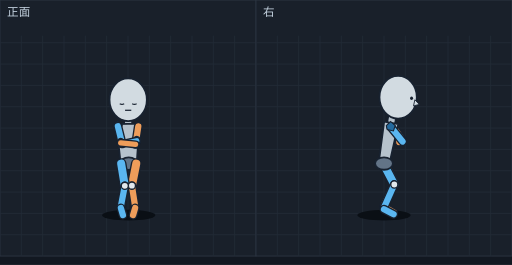
t = 0.00 s
t = 0.06 s: frame unchanged from t = 0.00 s, image omitted
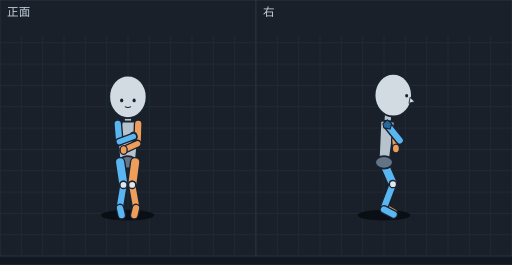
t = 0.12 s
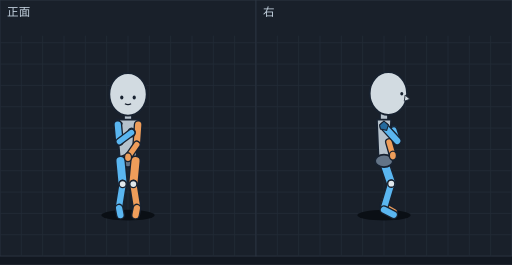
t = 0.19 s
t = 0.26 s: frame unchanged from t = 0.19 s, image omitted
t = 0.28 s: frame unchanged from t = 0.19 s, image omitted

The animated SVG that drew these frames (rendered in a browser with its animation timeline set to each time). Animation: 10 SMIL elements (animate=10); one cycle of 0.37 s, repeats indefinitely.

<svg xmlns="http://www.w3.org/2000/svg" viewBox="0 0 576 298" width="576" height="298" font-family="sans-serif"><rect width="576" height="298" fill="#121821"/><g transform="translate(0,0)"><rect width="288" height="288" fill="#19202a" stroke="#2c3542"/><line x1="24" y1="40" x2="24" y2="288" stroke="#222b37"/><line x1="48" y1="40" x2="48" y2="288" stroke="#222b37"/><line x1="72" y1="40" x2="72" y2="288" stroke="#222b37"/><line x1="96" y1="40" x2="96" y2="288" stroke="#222b37"/><line x1="120" y1="40" x2="120" y2="288" stroke="#222b37"/><line x1="144" y1="40" x2="144" y2="288" stroke="#222b37"/><line x1="168" y1="40" x2="168" y2="288" stroke="#222b37"/><line x1="192" y1="40" x2="192" y2="288" stroke="#222b37"/><line x1="216" y1="40" x2="216" y2="288" stroke="#222b37"/><line x1="240" y1="40" x2="240" y2="288" stroke="#222b37"/><line x1="264" y1="40" x2="264" y2="288" stroke="#222b37"/><line x1="0" y1="48" x2="288" y2="48" stroke="#222b37"/><line x1="0" y1="72" x2="288" y2="72" stroke="#222b37"/><line x1="0" y1="96" x2="288" y2="96" stroke="#222b37"/><line x1="0" y1="120" x2="288" y2="120" stroke="#222b37"/><line x1="0" y1="144" x2="288" y2="144" stroke="#222b37"/><line x1="0" y1="168" x2="288" y2="168" stroke="#222b37"/><line x1="0" y1="192" x2="288" y2="192" stroke="#222b37"/><line x1="0" y1="216" x2="288" y2="216" stroke="#222b37"/><line x1="0" y1="240" x2="288" y2="240" stroke="#222b37"/><line x1="0" y1="264" x2="288" y2="264" stroke="#222b37"/><text x="8" y="18" font-size="13" fill="#c4d2df">正面</text><g display="inline"><ellipse cx="144.8" cy="242" rx="30" ry="6" fill="#0a0f15"/><line x1="144.2" y1="131.1" x2="144.1" y2="149.2" stroke="#182230" stroke-width="10" stroke-linecap="round"/><line x1="144.2" y1="131.1" x2="144.1" y2="149.2" stroke="#b6c2cc" stroke-width="7" stroke-linecap="round"/><polygon points="156.9,138.9 130.9,139.5 135.8,184.2 153.8,183.8" fill="#b6c2cc" stroke="#182230" stroke-width="2" stroke-linejoin="round"/><ellipse cx="144.8" cy="184.0" rx="10" ry="7" fill="#637487" stroke="#182230" stroke-width="2"/><line x1="153.3" y1="184.0" x2="148.4" y2="208.8" stroke="#182230" stroke-width="12" stroke-linecap="round"/><line x1="153.3" y1="184.0" x2="148.4" y2="208.8" stroke="#ee9d5a" stroke-width="9" stroke-linecap="round"/><line x1="136.3" y1="184.0" x2="140.4" y2="209.0" stroke="#182230" stroke-width="12" stroke-linecap="round"/><line x1="136.3" y1="184.0" x2="140.4" y2="209.0" stroke="#5ab6f0" stroke-width="9" stroke-linecap="round"/><line x1="148.4" y1="208.8" x2="152.0" y2="232.0" stroke="#182230" stroke-width="10" stroke-linecap="round"/><line x1="148.4" y1="208.8" x2="152.0" y2="232.0" stroke="#ee9d5a" stroke-width="7" stroke-linecap="round"/><line x1="140.4" y1="209.0" x2="136.0" y2="232.0" stroke="#182230" stroke-width="10" stroke-linecap="round"/><line x1="140.4" y1="209.0" x2="136.0" y2="232.0" stroke="#5ab6f0" stroke-width="7" stroke-linecap="round"/><line x1="136.0" y1="234.0" x2="138.3" y2="241.9" stroke="#182230" stroke-width="10" stroke-linecap="round"/><line x1="136.0" y1="234.0" x2="138.3" y2="241.9" stroke="#5ab6f0" stroke-width="7" stroke-linecap="round"/><line x1="152.0" y1="234.0" x2="149.7" y2="241.9" stroke="#182230" stroke-width="10" stroke-linecap="round"/><line x1="152.0" y1="234.0" x2="149.7" y2="241.9" stroke="#ee9d5a" stroke-width="7" stroke-linecap="round"/><polygon points="132.6,136.0 137.6,140.5 135.6,146.5 128.6,145.0 127.6,140.5" fill="#246a9e" stroke="#182230" stroke-width="1.2"/><ellipse cx="148.4" cy="208.8" rx="4" ry="4" fill="#e1e8ec" stroke="#182230" stroke-width="1.5"/><ellipse cx="140.4" cy="209.0" rx="4" ry="4" fill="#e1e8ec" stroke="#182230" stroke-width="1.5"/><line x1="155.6" y1="142.0" x2="152.5" y2="162.4" stroke="#182230" stroke-width="10" stroke-linecap="round"/><line x1="155.6" y1="142.0" x2="152.5" y2="162.4" stroke="#ee9d5a" stroke-width="7" stroke-linecap="round"/><line x1="132.6" y1="142.0" x2="137.5" y2="161.8" stroke="#182230" stroke-width="10" stroke-linecap="round"/><line x1="132.6" y1="142.0" x2="137.5" y2="161.8" stroke="#5ab6f0" stroke-width="7" stroke-linecap="round"/><ellipse cx="153.8" cy="158.3" rx="4" ry="5" fill="#5ab6f0" stroke="#182230" stroke-width="1.5"/><ellipse cx="135.8" cy="160.6" rx="4" ry="5" fill="#ee9d5a" stroke="#182230" stroke-width="1.5"/><ellipse cx="144.2" cy="112.2" rx="21" ry="24" fill="#d2dbe1" stroke="#182230" stroke-width="2"/><path d="M134.7,116.6 Q137.2,118.1 139.7,116.6" fill="none" stroke="#182230" stroke-width="1.4"/><path d="M148.7,116.6 Q151.2,118.1 153.7,116.6" fill="none" stroke="#182230" stroke-width="1.4"/><line x1="140.7" y1="124.0" x2="147.7" y2="124.0" stroke="#182230" stroke-width="1.4"/><line x1="137.5" y1="161.8" x2="153.8" y2="158.3" stroke="#182230" stroke-width="9" stroke-linecap="round"/><line x1="137.5" y1="161.8" x2="153.8" y2="158.3" stroke="#5ab6f0" stroke-width="6" stroke-linecap="round"/><line x1="152.5" y1="162.4" x2="135.8" y2="160.6" stroke="#182230" stroke-width="9" stroke-linecap="round"/><line x1="152.5" y1="162.4" x2="135.8" y2="160.6" stroke="#ee9d5a" stroke-width="6" stroke-linecap="round"/><animate attributeName="display" values="inline;none;none;none;none" keyTimes="0.0000;0.1622;0.3243;0.5135;0.7568" calcMode="discrete" dur="370ms" repeatCount="indefinite"/></g><g display="none"><ellipse cx="143.2" cy="242" rx="30" ry="6" fill="#0a0f15"/><line x1="143.8" y1="131.1" x2="143.9" y2="149.2" stroke="#182230" stroke-width="10" stroke-linecap="round"/><line x1="143.8" y1="131.1" x2="143.9" y2="149.2" stroke="#b6c2cc" stroke-width="7" stroke-linecap="round"/><polygon points="157.1,139.5 131.1,138.9 134.2,183.8 152.2,184.2" fill="#b6c2cc" stroke="#182230" stroke-width="2" stroke-linejoin="round"/><ellipse cx="143.2" cy="184.0" rx="10" ry="7" fill="#637487" stroke="#182230" stroke-width="2"/><line x1="134.7" y1="184.0" x2="139.6" y2="208.8" stroke="#182230" stroke-width="12" stroke-linecap="round"/><line x1="134.7" y1="184.0" x2="139.6" y2="208.8" stroke="#5ab6f0" stroke-width="9" stroke-linecap="round"/><line x1="151.7" y1="184.0" x2="147.6" y2="209.0" stroke="#182230" stroke-width="12" stroke-linecap="round"/><line x1="151.7" y1="184.0" x2="147.6" y2="209.0" stroke="#ee9d5a" stroke-width="9" stroke-linecap="round"/><line x1="139.6" y1="208.8" x2="136.0" y2="232.0" stroke="#182230" stroke-width="10" stroke-linecap="round"/><line x1="139.6" y1="208.8" x2="136.0" y2="232.0" stroke="#5ab6f0" stroke-width="7" stroke-linecap="round"/><line x1="147.6" y1="209.0" x2="152.0" y2="232.0" stroke="#182230" stroke-width="10" stroke-linecap="round"/><line x1="147.6" y1="209.0" x2="152.0" y2="232.0" stroke="#ee9d5a" stroke-width="7" stroke-linecap="round"/><line x1="152.0" y1="234.0" x2="149.7" y2="241.9" stroke="#182230" stroke-width="10" stroke-linecap="round"/><line x1="152.0" y1="234.0" x2="149.7" y2="241.9" stroke="#ee9d5a" stroke-width="7" stroke-linecap="round"/><line x1="136.0" y1="234.0" x2="138.3" y2="241.9" stroke="#182230" stroke-width="10" stroke-linecap="round"/><line x1="136.0" y1="234.0" x2="138.3" y2="241.9" stroke="#5ab6f0" stroke-width="7" stroke-linecap="round"/><polygon points="132.4,136.0 137.4,140.5 135.4,146.5 128.4,145.0 127.4,140.5" fill="#246a9e" stroke="#182230" stroke-width="1.2"/><ellipse cx="139.6" cy="208.8" rx="4" ry="4" fill="#e1e8ec" stroke="#182230" stroke-width="1.5"/><ellipse cx="147.6" cy="209.0" rx="4" ry="4" fill="#e1e8ec" stroke="#182230" stroke-width="1.5"/><line x1="155.4" y1="142.0" x2="151.0" y2="162.2" stroke="#182230" stroke-width="10" stroke-linecap="round"/><line x1="155.4" y1="142.0" x2="151.0" y2="162.2" stroke="#ee9d5a" stroke-width="7" stroke-linecap="round"/><line x1="132.4" y1="142.0" x2="136.0" y2="162.0" stroke="#182230" stroke-width="10" stroke-linecap="round"/><line x1="132.4" y1="142.0" x2="136.0" y2="162.0" stroke="#5ab6f0" stroke-width="7" stroke-linecap="round"/><ellipse cx="152.2" cy="158.3" rx="4" ry="5" fill="#5ab6f0" stroke="#182230" stroke-width="1.5"/><ellipse cx="134.2" cy="160.6" rx="4" ry="5" fill="#ee9d5a" stroke="#182230" stroke-width="1.5"/><ellipse cx="143.8" cy="112.2" rx="21" ry="24" fill="#d2dbe1" stroke="#182230" stroke-width="2"/><path d="M134.3,116.6 Q136.8,118.1 139.3,116.6" fill="none" stroke="#182230" stroke-width="1.4"/><path d="M148.3,116.6 Q150.8,118.1 153.3,116.6" fill="none" stroke="#182230" stroke-width="1.4"/><line x1="140.3" y1="124.0" x2="147.3" y2="124.0" stroke="#182230" stroke-width="1.4"/><line x1="136.0" y1="162.0" x2="152.2" y2="158.3" stroke="#182230" stroke-width="9" stroke-linecap="round"/><line x1="136.0" y1="162.0" x2="152.2" y2="158.3" stroke="#5ab6f0" stroke-width="6" stroke-linecap="round"/><line x1="151.0" y1="162.2" x2="134.2" y2="160.6" stroke="#182230" stroke-width="9" stroke-linecap="round"/><line x1="151.0" y1="162.2" x2="134.2" y2="160.6" stroke="#ee9d5a" stroke-width="6" stroke-linecap="round"/><animate attributeName="display" values="none;inline;none;none;none" keyTimes="0.0000;0.1622;0.3243;0.5135;0.7568" calcMode="discrete" dur="370ms" repeatCount="indefinite"/></g><g display="none"><ellipse cx="143.6" cy="242" rx="30" ry="6" fill="#0a0f15"/><line x1="143.9" y1="128.1" x2="144.0" y2="146.7" stroke="#182230" stroke-width="10" stroke-linecap="round"/><line x1="143.9" y1="128.1" x2="144.0" y2="146.7" stroke="#b6c2cc" stroke-width="7" stroke-linecap="round"/><polygon points="157.1,136.8 131.1,136.6 134.6,182.4 152.6,182.6" fill="#b6c2cc" stroke="#182230" stroke-width="2" stroke-linejoin="round"/><ellipse cx="143.6" cy="182.5" rx="10" ry="7" fill="#637487" stroke="#182230" stroke-width="2"/><polygon points="132.5,133.4 137.5,137.9 135.5,143.9 128.5,142.4 127.5,137.9" fill="#246a9e" stroke="#182230" stroke-width="1.2"/><line x1="152.1" y1="182.5" x2="148.7" y2="208.0" stroke="#182230" stroke-width="12" stroke-linecap="round"/><line x1="152.1" y1="182.5" x2="148.7" y2="208.0" stroke="#ee9d5a" stroke-width="9" stroke-linecap="round"/><line x1="148.7" y1="208.0" x2="153.0" y2="232.0" stroke="#182230" stroke-width="10" stroke-linecap="round"/><line x1="148.7" y1="208.0" x2="153.0" y2="232.0" stroke="#ee9d5a" stroke-width="7" stroke-linecap="round"/><line x1="135.1" y1="182.5" x2="138.9" y2="208.0" stroke="#182230" stroke-width="12" stroke-linecap="round"/><line x1="135.1" y1="182.5" x2="138.9" y2="208.0" stroke="#5ab6f0" stroke-width="9" stroke-linecap="round"/><line x1="138.9" y1="208.0" x2="135.0" y2="232.0" stroke="#182230" stroke-width="10" stroke-linecap="round"/><line x1="138.9" y1="208.0" x2="135.0" y2="232.0" stroke="#5ab6f0" stroke-width="7" stroke-linecap="round"/><line x1="135.0" y1="234.0" x2="136.9" y2="242.0" stroke="#182230" stroke-width="10" stroke-linecap="round"/><line x1="135.0" y1="234.0" x2="136.9" y2="242.0" stroke="#5ab6f0" stroke-width="7" stroke-linecap="round"/><line x1="153.0" y1="234.0" x2="151.1" y2="242.0" stroke="#182230" stroke-width="10" stroke-linecap="round"/><line x1="153.0" y1="234.0" x2="151.1" y2="242.0" stroke="#ee9d5a" stroke-width="7" stroke-linecap="round"/><line x1="155.5" y1="139.4" x2="154.8" y2="161.6" stroke="#182230" stroke-width="10" stroke-linecap="round"/><line x1="155.5" y1="139.4" x2="154.8" y2="161.6" stroke="#ee9d5a" stroke-width="7" stroke-linecap="round"/><ellipse cx="148.7" cy="208.0" rx="4" ry="4" fill="#e1e8ec" stroke="#182230" stroke-width="1.5"/><ellipse cx="138.9" cy="208.0" rx="4" ry="4" fill="#e1e8ec" stroke="#182230" stroke-width="1.5"/><line x1="132.5" y1="139.4" x2="134.2" y2="159.3" stroke="#182230" stroke-width="10" stroke-linecap="round"/><line x1="132.5" y1="139.4" x2="134.2" y2="159.3" stroke="#5ab6f0" stroke-width="7" stroke-linecap="round"/><ellipse cx="143.9" cy="108.9" rx="21" ry="24" fill="#d2dbe1" stroke="#182230" stroke-width="2"/><ellipse cx="136.9" cy="112.9" rx="1.8" ry="2.2" fill="#182230"/><ellipse cx="150.9" cy="112.9" rx="1.8" ry="2.2" fill="#182230"/><path d="M140.4,119.9 Q143.9,121.8 147.4,119.9" fill="none" stroke="#182230" stroke-width="1.2"/><line x1="154.8" y1="161.6" x2="139.1" y2="168.7" stroke="#182230" stroke-width="9" stroke-linecap="round"/><line x1="154.8" y1="161.6" x2="139.1" y2="168.7" stroke="#ee9d5a" stroke-width="6" stroke-linecap="round"/><ellipse cx="139.1" cy="168.7" rx="4" ry="5" fill="#ee9d5a" stroke="#182230" stroke-width="1.5"/><ellipse cx="150.1" cy="153.6" rx="4" ry="5" fill="#5ab6f0" stroke="#182230" stroke-width="1.5"/><line x1="134.2" y1="159.3" x2="150.1" y2="153.6" stroke="#182230" stroke-width="9" stroke-linecap="round"/><line x1="134.2" y1="159.3" x2="150.1" y2="153.6" stroke="#5ab6f0" stroke-width="6" stroke-linecap="round"/><animate attributeName="display" values="none;none;inline;none;none" keyTimes="0.0000;0.1622;0.3243;0.5135;0.7568" calcMode="discrete" dur="370ms" repeatCount="indefinite"/></g><g display="none"><ellipse cx="144.0" cy="242" rx="30" ry="6" fill="#0a0f15"/><line x1="144.0" y1="125.5" x2="144.0" y2="144.5" stroke="#182230" stroke-width="10" stroke-linecap="round"/><line x1="144.0" y1="125.5" x2="144.0" y2="144.5" stroke="#b6c2cc" stroke-width="7" stroke-linecap="round"/><polygon points="157.0,134.5 131.0,134.5 135.0,181.0 153.0,181.0" fill="#b6c2cc" stroke="#182230" stroke-width="2" stroke-linejoin="round"/><ellipse cx="144.0" cy="181.0" rx="10" ry="7" fill="#637487" stroke="#182230" stroke-width="2"/><polygon points="132.5,134.0 137.5,138.5 135.5,144.5 128.5,143.0 127.5,138.5" fill="#246a9e" stroke="#182230" stroke-width="1.2"/><line x1="155.5" y1="140.0" x2="153.9" y2="162.6" stroke="#182230" stroke-width="10" stroke-linecap="round"/><line x1="155.5" y1="140.0" x2="153.9" y2="162.6" stroke="#ee9d5a" stroke-width="7" stroke-linecap="round"/><line x1="135.5" y1="181.0" x2="138.0" y2="207.0" stroke="#182230" stroke-width="12" stroke-linecap="round"/><line x1="135.5" y1="181.0" x2="138.0" y2="207.0" stroke="#5ab6f0" stroke-width="9" stroke-linecap="round"/><line x1="138.0" y1="207.0" x2="134.0" y2="232.0" stroke="#182230" stroke-width="10" stroke-linecap="round"/><line x1="138.0" y1="207.0" x2="134.0" y2="232.0" stroke="#5ab6f0" stroke-width="7" stroke-linecap="round"/><line x1="152.5" y1="181.0" x2="150.0" y2="207.0" stroke="#182230" stroke-width="12" stroke-linecap="round"/><line x1="152.5" y1="181.0" x2="150.0" y2="207.0" stroke="#ee9d5a" stroke-width="9" stroke-linecap="round"/><line x1="150.0" y1="207.0" x2="154.0" y2="232.0" stroke="#182230" stroke-width="10" stroke-linecap="round"/><line x1="150.0" y1="207.0" x2="154.0" y2="232.0" stroke="#ee9d5a" stroke-width="7" stroke-linecap="round"/><line x1="134.0" y1="234.0" x2="135.5" y2="242.0" stroke="#182230" stroke-width="10" stroke-linecap="round"/><line x1="134.0" y1="234.0" x2="135.5" y2="242.0" stroke="#5ab6f0" stroke-width="7" stroke-linecap="round"/><line x1="154.0" y1="234.0" x2="152.5" y2="242.0" stroke="#182230" stroke-width="10" stroke-linecap="round"/><line x1="154.0" y1="234.0" x2="152.5" y2="242.0" stroke="#ee9d5a" stroke-width="7" stroke-linecap="round"/><ellipse cx="144.0" cy="106.1" rx="21" ry="24" fill="#d2dbe1" stroke="#182230" stroke-width="2"/><ellipse cx="137.0" cy="109.6" rx="1.8" ry="2.2" fill="#182230"/><ellipse cx="151.0" cy="109.6" rx="1.8" ry="2.2" fill="#182230"/><path d="M140.5,116.6 Q144.0,118.6 147.5,116.6" fill="none" stroke="#182230" stroke-width="1.2"/><line x1="132.5" y1="140.0" x2="134.3" y2="159.3" stroke="#182230" stroke-width="10" stroke-linecap="round"/><line x1="132.5" y1="140.0" x2="134.3" y2="159.3" stroke="#5ab6f0" stroke-width="7" stroke-linecap="round"/><line x1="153.9" y1="162.6" x2="144.0" y2="176.8" stroke="#182230" stroke-width="9" stroke-linecap="round"/><line x1="153.9" y1="162.6" x2="144.0" y2="176.8" stroke="#ee9d5a" stroke-width="6" stroke-linecap="round"/><ellipse cx="138.0" cy="207.0" rx="4" ry="4" fill="#e1e8ec" stroke="#182230" stroke-width="1.5"/><ellipse cx="150.0" cy="207.0" rx="4" ry="4" fill="#e1e8ec" stroke="#182230" stroke-width="1.5"/><ellipse cx="144.0" cy="176.8" rx="4" ry="5" fill="#ee9d5a" stroke="#182230" stroke-width="1.5"/><ellipse cx="148.0" cy="149.0" rx="4" ry="5" fill="#5ab6f0" stroke="#182230" stroke-width="1.5"/><line x1="134.3" y1="159.3" x2="148.0" y2="149.0" stroke="#182230" stroke-width="9" stroke-linecap="round"/><line x1="134.3" y1="159.3" x2="148.0" y2="149.0" stroke="#5ab6f0" stroke-width="6" stroke-linecap="round"/><animate attributeName="display" values="none;none;none;inline;none" keyTimes="0.0000;0.1622;0.3243;0.5135;0.7568" calcMode="discrete" dur="370ms" repeatCount="indefinite"/></g><g display="none"><ellipse cx="144.0" cy="242" rx="30" ry="6" fill="#0a0f15"/><line x1="144.0" y1="129.6" x2="144.0" y2="148.1" stroke="#182230" stroke-width="10" stroke-linecap="round"/><line x1="144.0" y1="129.6" x2="144.0" y2="148.1" stroke="#b6c2cc" stroke-width="7" stroke-linecap="round"/><polygon points="157.0,138.1 131.0,138.1 135.0,183.5 153.0,183.5" fill="#b6c2cc" stroke="#182230" stroke-width="2" stroke-linejoin="round"/><ellipse cx="144.0" cy="183.5" rx="10" ry="7" fill="#637487" stroke="#182230" stroke-width="2"/><polygon points="132.5,137.7 137.5,142.2 135.5,148.2 128.5,146.7 127.5,142.2" fill="#246a9e" stroke="#182230" stroke-width="1.2"/><line x1="134.0" y1="233.2" x2="134.8" y2="242.0" stroke="#182230" stroke-width="10" stroke-linecap="round"/><line x1="134.0" y1="233.2" x2="134.8" y2="242.0" stroke="#5ab6f0" stroke-width="7" stroke-linecap="round"/><line x1="154.0" y1="233.2" x2="153.2" y2="242.0" stroke="#182230" stroke-width="10" stroke-linecap="round"/><line x1="154.0" y1="233.2" x2="153.2" y2="242.0" stroke="#ee9d5a" stroke-width="7" stroke-linecap="round"/><line x1="135.5" y1="183.5" x2="139.2" y2="208.3" stroke="#182230" stroke-width="12" stroke-linecap="round"/><line x1="135.5" y1="183.5" x2="139.2" y2="208.3" stroke="#5ab6f0" stroke-width="9" stroke-linecap="round"/><line x1="152.5" y1="183.5" x2="148.8" y2="208.3" stroke="#182230" stroke-width="12" stroke-linecap="round"/><line x1="152.5" y1="183.5" x2="148.8" y2="208.3" stroke="#ee9d5a" stroke-width="9" stroke-linecap="round"/><line x1="139.2" y1="208.3" x2="134.0" y2="231.2" stroke="#182230" stroke-width="10" stroke-linecap="round"/><line x1="139.2" y1="208.3" x2="134.0" y2="231.2" stroke="#5ab6f0" stroke-width="7" stroke-linecap="round"/><line x1="148.8" y1="208.3" x2="154.0" y2="231.2" stroke="#182230" stroke-width="10" stroke-linecap="round"/><line x1="148.8" y1="208.3" x2="154.0" y2="231.2" stroke="#ee9d5a" stroke-width="7" stroke-linecap="round"/><line x1="155.5" y1="143.7" x2="153.1" y2="166.3" stroke="#182230" stroke-width="10" stroke-linecap="round"/><line x1="155.5" y1="143.7" x2="153.1" y2="166.3" stroke="#ee9d5a" stroke-width="7" stroke-linecap="round"/><line x1="153.1" y1="166.3" x2="144.0" y2="181.2" stroke="#182230" stroke-width="9" stroke-linecap="round"/><line x1="153.1" y1="166.3" x2="144.0" y2="181.2" stroke="#ee9d5a" stroke-width="6" stroke-linecap="round"/><line x1="132.5" y1="143.7" x2="134.0" y2="163.9" stroke="#182230" stroke-width="10" stroke-linecap="round"/><line x1="132.5" y1="143.7" x2="134.0" y2="163.9" stroke="#5ab6f0" stroke-width="7" stroke-linecap="round"/><ellipse cx="144.0" cy="181.2" rx="4" ry="5" fill="#ee9d5a" stroke="#182230" stroke-width="1.5"/><ellipse cx="139.2" cy="208.3" rx="4" ry="4" fill="#e1e8ec" stroke="#182230" stroke-width="1.5"/><ellipse cx="148.8" cy="208.3" rx="4" ry="4" fill="#e1e8ec" stroke="#182230" stroke-width="1.5"/><ellipse cx="144.0" cy="110.8" rx="21" ry="24" fill="#d2dbe1" stroke="#182230" stroke-width="2"/><ellipse cx="137.0" cy="115.5" rx="1.8" ry="2.2" fill="#182230"/><ellipse cx="151.0" cy="115.5" rx="1.8" ry="2.2" fill="#182230"/><line x1="140.5" y1="122.9" x2="147.5" y2="122.9" stroke="#182230" stroke-width="1.4"/><ellipse cx="148.0" cy="154.0" rx="4" ry="5" fill="#5ab6f0" stroke="#182230" stroke-width="1.5"/><line x1="134.0" y1="163.9" x2="148.0" y2="154.0" stroke="#182230" stroke-width="9" stroke-linecap="round"/><line x1="134.0" y1="163.9" x2="148.0" y2="154.0" stroke="#5ab6f0" stroke-width="6" stroke-linecap="round"/><animate attributeName="display" values="none;none;none;none;inline" keyTimes="0.0000;0.1622;0.3243;0.5135;0.7568" calcMode="discrete" dur="370ms" repeatCount="indefinite"/></g></g><g transform="translate(288,0)"><rect width="288" height="288" fill="#19202a" stroke="#2c3542"/><line x1="24" y1="40" x2="24" y2="288" stroke="#222b37"/><line x1="48" y1="40" x2="48" y2="288" stroke="#222b37"/><line x1="72" y1="40" x2="72" y2="288" stroke="#222b37"/><line x1="96" y1="40" x2="96" y2="288" stroke="#222b37"/><line x1="120" y1="40" x2="120" y2="288" stroke="#222b37"/><line x1="144" y1="40" x2="144" y2="288" stroke="#222b37"/><line x1="168" y1="40" x2="168" y2="288" stroke="#222b37"/><line x1="192" y1="40" x2="192" y2="288" stroke="#222b37"/><line x1="216" y1="40" x2="216" y2="288" stroke="#222b37"/><line x1="240" y1="40" x2="240" y2="288" stroke="#222b37"/><line x1="264" y1="40" x2="264" y2="288" stroke="#222b37"/><line x1="0" y1="48" x2="288" y2="48" stroke="#222b37"/><line x1="0" y1="72" x2="288" y2="72" stroke="#222b37"/><line x1="0" y1="96" x2="288" y2="96" stroke="#222b37"/><line x1="0" y1="120" x2="288" y2="120" stroke="#222b37"/><line x1="0" y1="144" x2="288" y2="144" stroke="#222b37"/><line x1="0" y1="168" x2="288" y2="168" stroke="#222b37"/><line x1="0" y1="192" x2="288" y2="192" stroke="#222b37"/><line x1="0" y1="216" x2="288" y2="216" stroke="#222b37"/><line x1="0" y1="240" x2="288" y2="240" stroke="#222b37"/><line x1="0" y1="264" x2="288" y2="264" stroke="#222b37"/><text x="8" y="18" font-size="13" fill="#c4d2df">右</text><g display="inline"><ellipse cx="144.0" cy="242" rx="30" ry="6" fill="#0a0f15"/><line x1="151.6" y1="138.6" x2="164.6" y2="157.1" stroke="#182230" stroke-width="10" stroke-linecap="round"/><line x1="151.6" y1="138.6" x2="164.6" y2="157.1" stroke="#ee9d5a" stroke-width="7" stroke-linecap="round"/><ellipse cx="160.2" cy="153.6" rx="4" ry="5" fill="#5ab6f0" stroke="#182230" stroke-width="1.5"/><line x1="144.0" y1="182.3" x2="155.6" y2="206.0" stroke="#182230" stroke-width="12" stroke-linecap="round"/><line x1="144.0" y1="182.3" x2="155.6" y2="206.0" stroke="#ee9d5a" stroke-width="9" stroke-linecap="round"/><line x1="144.0" y1="232.6" x2="154.8" y2="239.0" stroke="#182230" stroke-width="10" stroke-linecap="round"/><line x1="144.0" y1="232.6" x2="154.8" y2="239.0" stroke="#ee9d5a" stroke-width="7" stroke-linecap="round"/><line x1="155.6" y1="206.0" x2="144.0" y2="230.6" stroke="#182230" stroke-width="10" stroke-linecap="round"/><line x1="155.6" y1="206.0" x2="144.0" y2="230.6" stroke="#ee9d5a" stroke-width="7" stroke-linecap="round"/><ellipse cx="155.6" cy="206.0" rx="4" ry="4" fill="#e1e8ec" stroke="#182230" stroke-width="1.5"/><line x1="144.0" y1="185.4" x2="155.6" y2="207.5" stroke="#182230" stroke-width="12" stroke-linecap="round"/><line x1="144.0" y1="185.4" x2="155.6" y2="207.5" stroke="#5ab6f0" stroke-width="9" stroke-linecap="round"/><line x1="155.6" y1="207.5" x2="144.0" y2="233.4" stroke="#182230" stroke-width="10" stroke-linecap="round"/><line x1="155.6" y1="207.5" x2="144.0" y2="233.4" stroke="#5ab6f0" stroke-width="7" stroke-linecap="round"/><line x1="144.0" y1="235.4" x2="154.8" y2="241.0" stroke="#182230" stroke-width="10" stroke-linecap="round"/><line x1="144.0" y1="235.4" x2="154.8" y2="241.0" stroke="#5ab6f0" stroke-width="7" stroke-linecap="round"/><ellipse cx="155.6" cy="207.5" rx="4" ry="4" fill="#e1e8ec" stroke="#182230" stroke-width="1.5"/><line x1="153.6" y1="129.3" x2="150.3" y2="148.0" stroke="#182230" stroke-width="10" stroke-linecap="round"/><line x1="153.6" y1="129.3" x2="150.3" y2="148.0" stroke="#b6c2cc" stroke-width="7" stroke-linecap="round"/><polygon points="160.0,139.6 144.2,136.8 138.1,182.8 149.9,184.9" fill="#b6c2cc" stroke="#182230" stroke-width="2" stroke-linejoin="round"/><ellipse cx="144.0" cy="183.9" rx="10" ry="7" fill="#637487" stroke="#182230" stroke-width="2"/><line x1="164.9" y1="159.2" x2="160.2" y2="153.6" stroke="#182230" stroke-width="9" stroke-linecap="round"/><line x1="164.9" y1="159.2" x2="160.2" y2="153.6" stroke="#5ab6f0" stroke-width="6" stroke-linecap="round"/><line x1="164.6" y1="157.1" x2="160.9" y2="159.0" stroke="#182230" stroke-width="9" stroke-linecap="round"/><line x1="164.6" y1="157.1" x2="160.9" y2="159.0" stroke="#ee9d5a" stroke-width="6" stroke-linecap="round"/><ellipse cx="159.9" cy="109.3" rx="21" ry="24" fill="#d2dbe1" stroke="#182230" stroke-width="2"/><ellipse cx="175.0" cy="110.4" rx="1.7" ry="2" fill="#182230"/><polygon points="178.7,112.2 183.7,117.4 177.2,119.1" fill="#d2dbe1" stroke="#182230" stroke-width="1"/><ellipse cx="160.9" cy="159.0" rx="4" ry="5" fill="#ee9d5a" stroke="#182230" stroke-width="1.5"/><line x1="151.6" y1="142.7" x2="164.9" y2="159.2" stroke="#182230" stroke-width="10" stroke-linecap="round"/><line x1="151.6" y1="142.7" x2="164.9" y2="159.2" stroke="#5ab6f0" stroke-width="7" stroke-linecap="round"/><polygon points="151.6,136.7 156.6,141.2 154.6,147.2 147.6,145.7 146.6,141.2" fill="#246a9e" stroke="#182230" stroke-width="1.2"/><animate attributeName="display" values="inline;none;none;none;none" keyTimes="0.0000;0.1622;0.3243;0.5135;0.7568" calcMode="discrete" dur="370ms" repeatCount="indefinite"/></g><g display="none"><ellipse cx="144.0" cy="242" rx="30" ry="6" fill="#0a0f15"/><line x1="151.6" y1="138.6" x2="164.5" y2="157.2" stroke="#182230" stroke-width="10" stroke-linecap="round"/><line x1="151.6" y1="138.6" x2="164.5" y2="157.2" stroke="#ee9d5a" stroke-width="7" stroke-linecap="round"/><ellipse cx="160.2" cy="153.9" rx="4" ry="5" fill="#5ab6f0" stroke="#182230" stroke-width="1.5"/><line x1="144.0" y1="232.6" x2="154.8" y2="239.0" stroke="#182230" stroke-width="10" stroke-linecap="round"/><line x1="144.0" y1="232.6" x2="154.8" y2="239.0" stroke="#ee9d5a" stroke-width="7" stroke-linecap="round"/><line x1="155.6" y1="206.3" x2="144.0" y2="230.6" stroke="#182230" stroke-width="10" stroke-linecap="round"/><line x1="155.6" y1="206.3" x2="144.0" y2="230.6" stroke="#ee9d5a" stroke-width="7" stroke-linecap="round"/><line x1="144.0" y1="182.6" x2="155.6" y2="206.3" stroke="#182230" stroke-width="12" stroke-linecap="round"/><line x1="144.0" y1="182.6" x2="155.6" y2="206.3" stroke="#ee9d5a" stroke-width="9" stroke-linecap="round"/><ellipse cx="155.6" cy="206.3" rx="4" ry="4" fill="#e1e8ec" stroke="#182230" stroke-width="1.5"/><line x1="144.0" y1="185.7" x2="155.6" y2="207.6" stroke="#182230" stroke-width="12" stroke-linecap="round"/><line x1="144.0" y1="185.7" x2="155.6" y2="207.6" stroke="#5ab6f0" stroke-width="9" stroke-linecap="round"/><line x1="155.6" y1="207.6" x2="144.0" y2="233.4" stroke="#182230" stroke-width="10" stroke-linecap="round"/><line x1="155.6" y1="207.6" x2="144.0" y2="233.4" stroke="#5ab6f0" stroke-width="7" stroke-linecap="round"/><line x1="144.0" y1="235.4" x2="154.8" y2="241.0" stroke="#182230" stroke-width="10" stroke-linecap="round"/><line x1="144.0" y1="235.4" x2="154.8" y2="241.0" stroke="#5ab6f0" stroke-width="7" stroke-linecap="round"/><ellipse cx="155.6" cy="207.6" rx="4" ry="4" fill="#e1e8ec" stroke="#182230" stroke-width="1.5"/><line x1="153.6" y1="129.4" x2="150.3" y2="148.1" stroke="#182230" stroke-width="10" stroke-linecap="round"/><line x1="153.6" y1="129.4" x2="150.3" y2="148.1" stroke="#b6c2cc" stroke-width="7" stroke-linecap="round"/><polygon points="159.9,139.6 144.2,136.8 138.1,183.1 149.9,185.2" fill="#b6c2cc" stroke="#182230" stroke-width="2" stroke-linejoin="round"/><ellipse cx="144.0" cy="184.1" rx="10" ry="7" fill="#637487" stroke="#182230" stroke-width="2"/><line x1="165.1" y1="159.7" x2="160.2" y2="153.9" stroke="#182230" stroke-width="9" stroke-linecap="round"/><line x1="165.1" y1="159.7" x2="160.2" y2="153.9" stroke="#5ab6f0" stroke-width="6" stroke-linecap="round"/><line x1="164.5" y1="157.2" x2="160.9" y2="159.3" stroke="#182230" stroke-width="9" stroke-linecap="round"/><line x1="164.5" y1="157.2" x2="160.9" y2="159.3" stroke="#ee9d5a" stroke-width="6" stroke-linecap="round"/><ellipse cx="159.9" cy="109.3" rx="21" ry="24" fill="#d2dbe1" stroke="#182230" stroke-width="2"/><ellipse cx="175.0" cy="110.5" rx="1.7" ry="2" fill="#182230"/><polygon points="178.7,112.3 183.7,117.5 177.2,119.2" fill="#d2dbe1" stroke="#182230" stroke-width="1"/><line x1="151.6" y1="142.8" x2="165.1" y2="159.7" stroke="#182230" stroke-width="10" stroke-linecap="round"/><line x1="151.6" y1="142.8" x2="165.1" y2="159.7" stroke="#5ab6f0" stroke-width="7" stroke-linecap="round"/><ellipse cx="160.9" cy="159.3" rx="4" ry="5" fill="#ee9d5a" stroke="#182230" stroke-width="1.5"/><polygon points="151.6,136.8 156.6,141.3 154.6,147.3 147.6,145.8 146.6,141.3" fill="#246a9e" stroke="#182230" stroke-width="1.2"/><animate attributeName="display" values="none;inline;none;none;none" keyTimes="0.0000;0.1622;0.3243;0.5135;0.7568" calcMode="discrete" dur="370ms" repeatCount="indefinite"/></g><g display="none"><ellipse cx="144.0" cy="242" rx="30" ry="6" fill="#0a0f15"/><line x1="147.8" y1="136.6" x2="156.3" y2="157.4" stroke="#182230" stroke-width="10" stroke-linecap="round"/><line x1="147.8" y1="136.6" x2="156.3" y2="157.4" stroke="#ee9d5a" stroke-width="7" stroke-linecap="round"/><line x1="144.0" y1="232.4" x2="154.8" y2="238.7" stroke="#182230" stroke-width="10" stroke-linecap="round"/><line x1="144.0" y1="232.4" x2="154.8" y2="238.7" stroke="#ee9d5a" stroke-width="7" stroke-linecap="round"/><line x1="154.1" y1="205.4" x2="144.0" y2="230.4" stroke="#182230" stroke-width="10" stroke-linecap="round"/><line x1="154.1" y1="205.4" x2="144.0" y2="230.4" stroke="#ee9d5a" stroke-width="7" stroke-linecap="round"/><line x1="144.0" y1="181.0" x2="154.1" y2="205.4" stroke="#182230" stroke-width="12" stroke-linecap="round"/><line x1="144.0" y1="181.0" x2="154.1" y2="205.4" stroke="#ee9d5a" stroke-width="9" stroke-linecap="round"/><ellipse cx="157.6" cy="150.1" rx="4" ry="5" fill="#5ab6f0" stroke="#182230" stroke-width="1.5"/><ellipse cx="154.1" cy="205.4" rx="4" ry="4" fill="#e1e8ec" stroke="#182230" stroke-width="1.5"/><line x1="144.0" y1="184.1" x2="154.1" y2="207.1" stroke="#182230" stroke-width="12" stroke-linecap="round"/><line x1="144.0" y1="184.1" x2="154.1" y2="207.1" stroke="#5ab6f0" stroke-width="9" stroke-linecap="round"/><line x1="154.1" y1="207.1" x2="144.0" y2="233.6" stroke="#182230" stroke-width="10" stroke-linecap="round"/><line x1="154.1" y1="207.1" x2="144.0" y2="233.6" stroke="#5ab6f0" stroke-width="7" stroke-linecap="round"/><line x1="144.0" y1="235.6" x2="154.8" y2="241.3" stroke="#182230" stroke-width="10" stroke-linecap="round"/><line x1="144.0" y1="235.6" x2="154.8" y2="241.3" stroke="#5ab6f0" stroke-width="7" stroke-linecap="round"/><ellipse cx="154.1" cy="207.1" rx="4" ry="4" fill="#e1e8ec" stroke="#182230" stroke-width="1.5"/><line x1="148.8" y1="127.2" x2="147.2" y2="146.1" stroke="#182230" stroke-width="10" stroke-linecap="round"/><line x1="148.8" y1="127.2" x2="147.2" y2="146.1" stroke="#b6c2cc" stroke-width="7" stroke-linecap="round"/><polygon points="156.0,136.9 140.1,135.5 138.0,182.1 150.0,183.1" fill="#b6c2cc" stroke="#182230" stroke-width="2" stroke-linejoin="round"/><ellipse cx="144.0" cy="182.6" rx="10" ry="7" fill="#637487" stroke="#182230" stroke-width="2"/><line x1="156.3" y1="157.4" x2="157.4" y2="167.1" stroke="#182230" stroke-width="9" stroke-linecap="round"/><line x1="156.3" y1="157.4" x2="157.4" y2="167.1" stroke="#ee9d5a" stroke-width="6" stroke-linecap="round"/><ellipse cx="154.4" cy="107.0" rx="21" ry="24" fill="#d2dbe1" stroke="#182230" stroke-width="2"/><ellipse cx="169.5" cy="107.7" rx="1.7" ry="2" fill="#182230"/><polygon points="173.3,109.4 178.5,114.3 172.1,116.2" fill="#d2dbe1" stroke="#182230" stroke-width="1"/><line x1="161.7" y1="157.9" x2="157.6" y2="150.1" stroke="#182230" stroke-width="9" stroke-linecap="round"/><line x1="161.7" y1="157.9" x2="157.6" y2="150.1" stroke="#5ab6f0" stroke-width="6" stroke-linecap="round"/><ellipse cx="157.4" cy="167.1" rx="4" ry="5" fill="#ee9d5a" stroke="#182230" stroke-width="1.5"/><line x1="147.8" y1="140.7" x2="161.7" y2="157.9" stroke="#182230" stroke-width="10" stroke-linecap="round"/><line x1="147.8" y1="140.7" x2="161.7" y2="157.9" stroke="#5ab6f0" stroke-width="7" stroke-linecap="round"/><polygon points="147.8,134.7 152.8,139.2 150.8,145.2 143.8,143.7 142.8,139.2" fill="#246a9e" stroke="#182230" stroke-width="1.2"/><animate attributeName="display" values="none;none;inline;none;none" keyTimes="0.0000;0.1622;0.3243;0.5135;0.7568" calcMode="discrete" dur="370ms" repeatCount="indefinite"/></g><g display="none"><ellipse cx="144.0" cy="242" rx="30" ry="6" fill="#0a0f15"/><line x1="144.0" y1="137.9" x2="149.6" y2="159.8" stroke="#182230" stroke-width="10" stroke-linecap="round"/><line x1="144.0" y1="137.9" x2="149.6" y2="159.8" stroke="#ee9d5a" stroke-width="7" stroke-linecap="round"/><line x1="144.0" y1="232.2" x2="154.9" y2="238.5" stroke="#182230" stroke-width="10" stroke-linecap="round"/><line x1="144.0" y1="232.2" x2="154.9" y2="238.5" stroke="#ee9d5a" stroke-width="7" stroke-linecap="round"/><line x1="152.2" y1="204.5" x2="144.0" y2="230.2" stroke="#182230" stroke-width="10" stroke-linecap="round"/><line x1="152.2" y1="204.5" x2="144.0" y2="230.2" stroke="#ee9d5a" stroke-width="7" stroke-linecap="round"/><line x1="144.0" y1="179.5" x2="152.2" y2="204.5" stroke="#182230" stroke-width="12" stroke-linecap="round"/><line x1="144.0" y1="179.5" x2="152.2" y2="204.5" stroke="#ee9d5a" stroke-width="9" stroke-linecap="round"/><ellipse cx="152.2" cy="204.5" rx="4" ry="4" fill="#e1e8ec" stroke="#182230" stroke-width="1.5"/><ellipse cx="155.0" cy="146.3" rx="4" ry="5" fill="#5ab6f0" stroke="#182230" stroke-width="1.5"/><line x1="144.0" y1="182.5" x2="152.2" y2="206.6" stroke="#182230" stroke-width="12" stroke-linecap="round"/><line x1="144.0" y1="182.5" x2="152.2" y2="206.6" stroke="#5ab6f0" stroke-width="9" stroke-linecap="round"/><line x1="152.2" y1="206.6" x2="144.0" y2="233.8" stroke="#182230" stroke-width="10" stroke-linecap="round"/><line x1="152.2" y1="206.6" x2="144.0" y2="233.8" stroke="#5ab6f0" stroke-width="7" stroke-linecap="round"/><line x1="144.0" y1="235.8" x2="154.9" y2="241.5" stroke="#182230" stroke-width="10" stroke-linecap="round"/><line x1="144.0" y1="235.8" x2="154.9" y2="241.5" stroke="#5ab6f0" stroke-width="7" stroke-linecap="round"/><ellipse cx="152.2" cy="206.6" rx="4" ry="4" fill="#e1e8ec" stroke="#182230" stroke-width="1.5"/><line x1="144.0" y1="125.5" x2="144.0" y2="144.5" stroke="#182230" stroke-width="10" stroke-linecap="round"/><line x1="144.0" y1="125.5" x2="144.0" y2="144.5" stroke="#b6c2cc" stroke-width="7" stroke-linecap="round"/><polygon points="152.0,134.5 136.0,134.5 138.0,181.0 150.0,181.0" fill="#b6c2cc" stroke="#182230" stroke-width="2" stroke-linejoin="round"/><ellipse cx="144.0" cy="181.0" rx="10" ry="7" fill="#637487" stroke="#182230" stroke-width="2"/><line x1="149.6" y1="159.8" x2="154.0" y2="175.0" stroke="#182230" stroke-width="9" stroke-linecap="round"/><line x1="149.6" y1="159.8" x2="154.0" y2="175.0" stroke="#ee9d5a" stroke-width="6" stroke-linecap="round"/><ellipse cx="154.0" cy="175.0" rx="4" ry="5" fill="#ee9d5a" stroke="#182230" stroke-width="1.5"/><ellipse cx="148.9" cy="105.2" rx="21" ry="24" fill="#d2dbe1" stroke="#182230" stroke-width="2"/><ellipse cx="164.0" cy="105.3" rx="1.7" ry="2" fill="#182230"/><polygon points="167.8,106.9 173.2,111.6 166.8,113.8" fill="#d2dbe1" stroke="#182230" stroke-width="1"/><line x1="158.9" y1="158.4" x2="155.0" y2="146.3" stroke="#182230" stroke-width="9" stroke-linecap="round"/><line x1="158.9" y1="158.4" x2="155.0" y2="146.3" stroke="#5ab6f0" stroke-width="6" stroke-linecap="round"/><line x1="144.0" y1="142.1" x2="158.9" y2="158.4" stroke="#182230" stroke-width="10" stroke-linecap="round"/><line x1="144.0" y1="142.1" x2="158.9" y2="158.4" stroke="#5ab6f0" stroke-width="7" stroke-linecap="round"/><polygon points="144.0,136.1 149.0,140.6 147.0,146.6 140.0,145.1 139.0,140.6" fill="#246a9e" stroke="#182230" stroke-width="1.2"/><animate attributeName="display" values="none;none;none;inline;none" keyTimes="0.0000;0.1622;0.3243;0.5135;0.7568" calcMode="discrete" dur="370ms" repeatCount="indefinite"/></g><g display="none"><ellipse cx="144.0" cy="242" rx="30" ry="6" fill="#0a0f15"/><line x1="149.0" y1="140.7" x2="152.9" y2="163.1" stroke="#182230" stroke-width="10" stroke-linecap="round"/><line x1="149.0" y1="140.7" x2="152.9" y2="163.1" stroke="#ee9d5a" stroke-width="7" stroke-linecap="round"/><line x1="144.8" y1="231.3" x2="155.0" y2="238.4" stroke="#182230" stroke-width="10" stroke-linecap="round"/><line x1="144.8" y1="231.3" x2="155.0" y2="238.4" stroke="#ee9d5a" stroke-width="7" stroke-linecap="round"/><line x1="156.3" y1="205.3" x2="144.8" y2="229.3" stroke="#182230" stroke-width="10" stroke-linecap="round"/><line x1="156.3" y1="205.3" x2="144.8" y2="229.3" stroke="#ee9d5a" stroke-width="7" stroke-linecap="round"/><line x1="144.0" y1="182.0" x2="156.3" y2="205.3" stroke="#182230" stroke-width="12" stroke-linecap="round"/><line x1="144.0" y1="182.0" x2="156.3" y2="205.3" stroke="#ee9d5a" stroke-width="9" stroke-linecap="round"/><ellipse cx="156.3" cy="205.3" rx="4" ry="4" fill="#e1e8ec" stroke="#182230" stroke-width="1.5"/><ellipse cx="158.9" cy="150.6" rx="4" ry="5" fill="#5ab6f0" stroke="#182230" stroke-width="1.5"/><line x1="144.0" y1="185.0" x2="156.3" y2="207.0" stroke="#182230" stroke-width="12" stroke-linecap="round"/><line x1="144.0" y1="185.0" x2="156.3" y2="207.0" stroke="#5ab6f0" stroke-width="9" stroke-linecap="round"/><line x1="156.3" y1="207.0" x2="144.8" y2="232.9" stroke="#182230" stroke-width="10" stroke-linecap="round"/><line x1="156.3" y1="207.0" x2="144.8" y2="232.9" stroke="#5ab6f0" stroke-width="7" stroke-linecap="round"/><line x1="144.8" y1="234.9" x2="155.0" y2="241.7" stroke="#182230" stroke-width="10" stroke-linecap="round"/><line x1="144.8" y1="234.9" x2="155.0" y2="241.7" stroke="#5ab6f0" stroke-width="7" stroke-linecap="round"/><ellipse cx="156.3" cy="207.0" rx="4" ry="4" fill="#e1e8ec" stroke="#182230" stroke-width="1.5"/><line x1="150.8" y1="128.4" x2="148.4" y2="147.3" stroke="#182230" stroke-width="10" stroke-linecap="round"/><line x1="150.8" y1="128.4" x2="148.4" y2="147.3" stroke="#b6c2cc" stroke-width="7" stroke-linecap="round"/><polygon points="157.6,138.3 141.7,136.4 138.0,182.8 150.0,184.2" fill="#b6c2cc" stroke="#182230" stroke-width="2" stroke-linejoin="round"/><ellipse cx="144.0" cy="183.5" rx="10" ry="7" fill="#637487" stroke="#182230" stroke-width="2"/><line x1="152.9" y1="163.1" x2="156.1" y2="179.0" stroke="#182230" stroke-width="9" stroke-linecap="round"/><line x1="152.9" y1="163.1" x2="156.1" y2="179.0" stroke="#ee9d5a" stroke-width="6" stroke-linecap="round"/><ellipse cx="156.1" cy="179.0" rx="4" ry="5" fill="#ee9d5a" stroke="#182230" stroke-width="1.5"/><ellipse cx="157.4" cy="108.4" rx="21" ry="24" fill="#d2dbe1" stroke="#182230" stroke-width="2"/><ellipse cx="172.4" cy="109.9" rx="1.7" ry="2" fill="#182230"/><polygon points="176.1,111.7 181.1,117.0 174.5,118.6" fill="#d2dbe1" stroke="#182230" stroke-width="1"/><line x1="162.5" y1="162.4" x2="158.9" y2="150.6" stroke="#182230" stroke-width="9" stroke-linecap="round"/><line x1="162.5" y1="162.4" x2="158.9" y2="150.6" stroke="#5ab6f0" stroke-width="6" stroke-linecap="round"/><line x1="149.0" y1="144.9" x2="162.5" y2="162.4" stroke="#182230" stroke-width="10" stroke-linecap="round"/><line x1="149.0" y1="144.9" x2="162.5" y2="162.4" stroke="#5ab6f0" stroke-width="7" stroke-linecap="round"/><polygon points="149.0,138.9 154.0,143.4 152.0,149.4 145.0,147.9 144.0,143.4" fill="#246a9e" stroke="#182230" stroke-width="1.2"/><animate attributeName="display" values="none;none;none;none;inline" keyTimes="0.0000;0.1622;0.3243;0.5135;0.7568" calcMode="discrete" dur="370ms" repeatCount="indefinite"/></g></g></svg>
